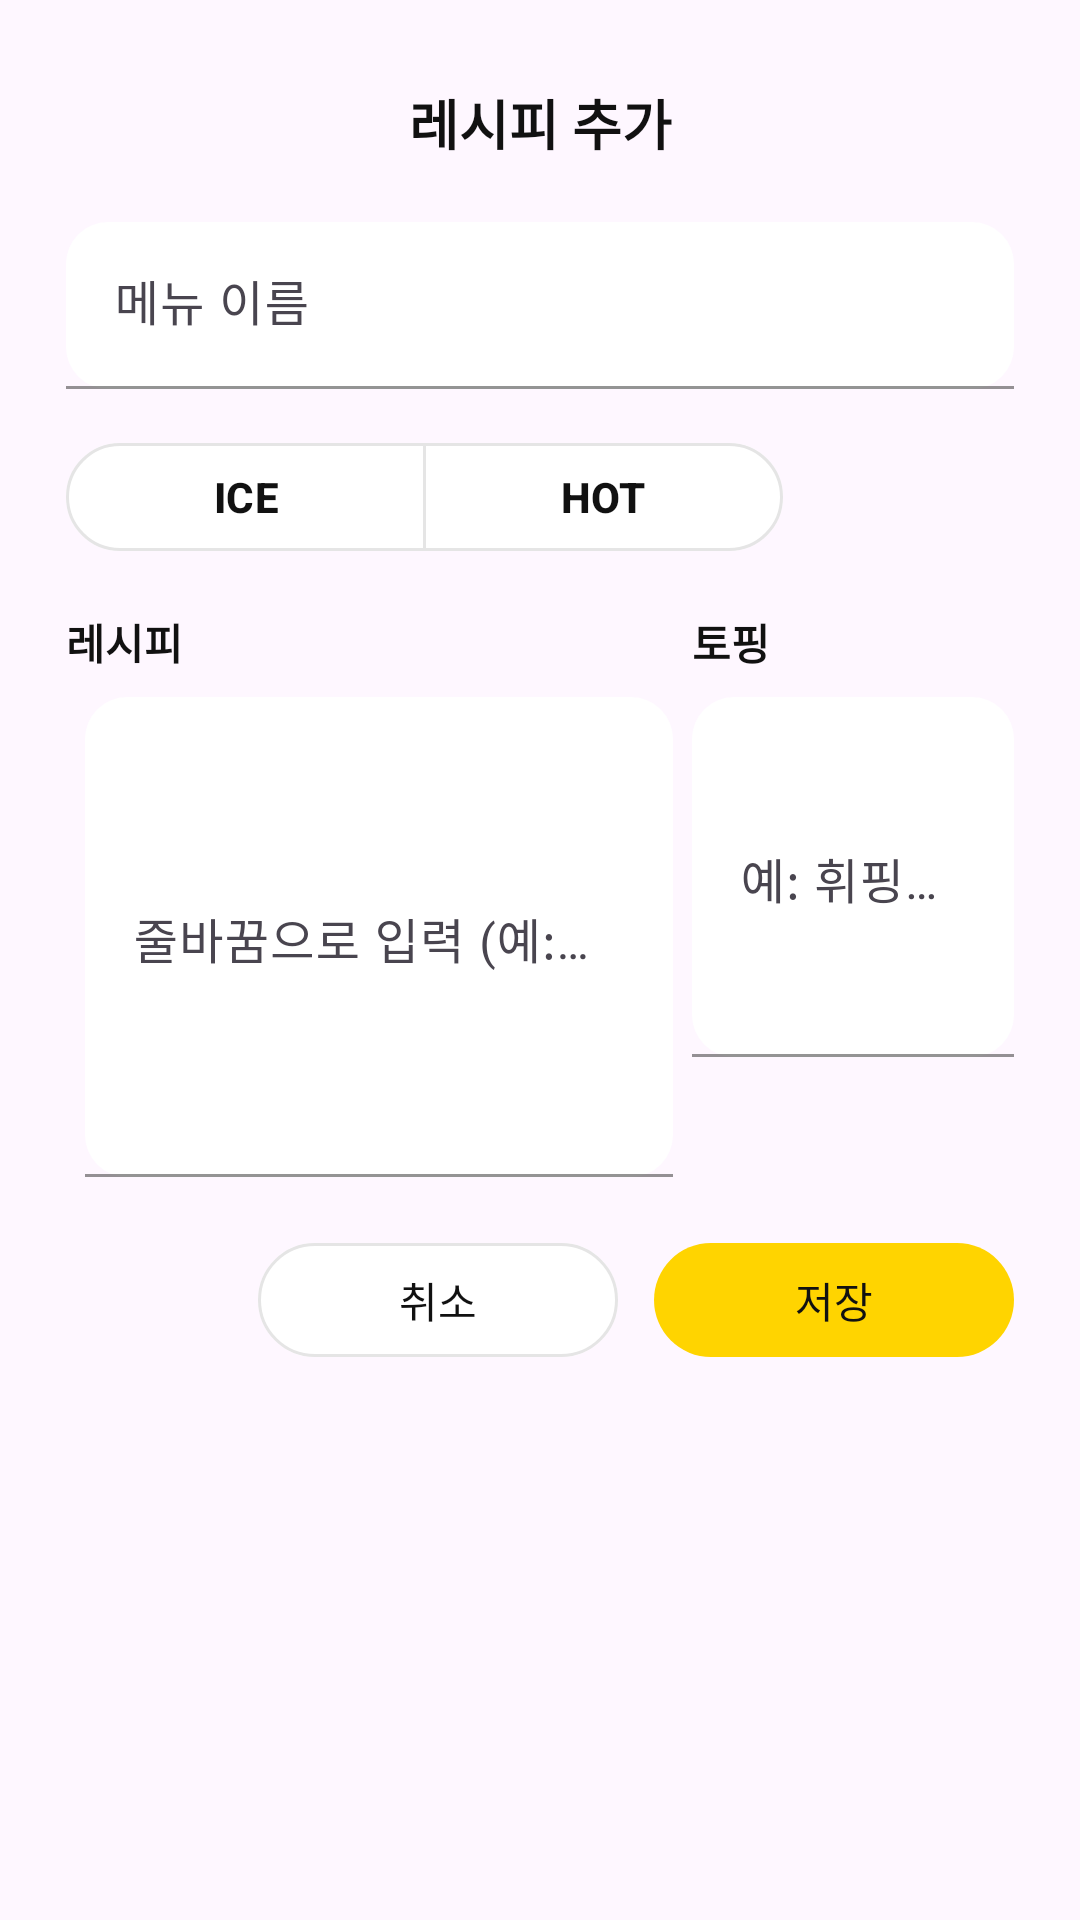

Produce the Android XML layout that renders to this screen, including the resource entries it uses.
<!-- AndroidManifest.xml: application theme Theme.RecipeProject -->
<!-- res/layout/dialog_add_recipe.xml -->
<?xml version="1.0" encoding="utf-8"?>
<androidx.constraintlayout.widget.ConstraintLayout
    xmlns:android="http://schemas.android.com/apk/res/android"
    xmlns:app="http://schemas.android.com/apk/res-auto"
    android:layout_width="720dp"
    android:layout_height="wrap_content"
    android:padding="22dp">

    <com.google.android.material.button.MaterialButton
        android:id="@+id/btnDelete"
        android:layout_width="wrap_content"
        android:layout_height="38dp"
        android:text="삭제"
        android:textColor="#FF3B30"
        android:textSize="13sp"
        android:visibility="gone"
        app:icon="@drawable/ic_delete"
        app:iconTint="#FF3B30"
        app:iconSize="16dp"
        app:backgroundTint="@android:color/transparent"
        app:strokeColor="#FF3B30"
        app:strokeWidth="1dp"
        app:cornerRadius="8dp"
        app:layout_constraintTop_toTopOf="parent"
        app:layout_constraintStart_toStartOf="parent"/>

    <TextView
        android:id="@+id/tvTitle"
        android:layout_width="wrap_content"
        android:layout_height="38dp"
        android:gravity="center"
        android:text="레시피 추가"
        android:textStyle="bold"
        android:textSize="18sp"
        android:textColor="@color/mega_black"
        app:layout_constraintTop_toTopOf="parent"
        app:layout_constraintStart_toStartOf="parent"
        app:layout_constraintEnd_toEndOf="parent"/>

    
    <com.google.android.material.textfield.TextInputLayout
        android:id="@+id/tilName"
        android:layout_width="0dp"
        android:layout_height="wrap_content"
        android:layout_marginTop="14dp"
        app:boxBackgroundMode="filled"
        app:boxBackgroundColor="@color/mega_card"
        app:boxStrokeColor="@color/mega_stroke"
        app:boxCornerRadiusTopStart="14dp"
        app:boxCornerRadiusTopEnd="14dp"
        app:boxCornerRadiusBottomStart="14dp"
        app:boxCornerRadiusBottomEnd="14dp"
        app:layout_constraintTop_toBottomOf="@id/tvTitle"
        app:layout_constraintStart_toStartOf="parent"
        app:layout_constraintEnd_toEndOf="parent">

        <com.google.android.material.textfield.TextInputEditText
            android:id="@+id/etName"
            android:layout_width="match_parent"
            android:layout_height="wrap_content"
            android:hint="메뉴 이름"
            android:textColor="@color/mega_black"/>
    </com.google.android.material.textfield.TextInputLayout>

    
    <com.google.android.material.button.MaterialButtonToggleGroup
        android:id="@+id/toggleGroup"
        android:layout_width="wrap_content"
        android:layout_height="wrap_content"
        android:layout_marginTop="14dp"
        app:singleSelection="true"
        app:selectionRequired="true"
        app:layout_constraintTop_toBottomOf="@id/tilName"
        app:layout_constraintStart_toStartOf="parent">

        <com.google.android.material.button.MaterialButton
            android:id="@+id/btnIce"
            android:layout_width="120dp"
            android:layout_height="44dp"
            android:text="ICE"
            android:textStyle="bold"
            android:textColor="@color/mega_black"
            app:backgroundTint="@color/toggle_bg"
            app:strokeColor="@color/toggle_stroke"
            app:strokeWidth="1dp"/>

        <com.google.android.material.button.MaterialButton
            android:id="@+id/btnHot"
            android:layout_width="120dp"
            android:layout_height="44dp"
            android:text="HOT"
            android:textStyle="bold"
            android:textColor="@color/mega_black"
            app:backgroundTint="@color/toggle_bg"
            app:strokeColor="@color/toggle_stroke"
            app:strokeWidth="1dp"/>

    </com.google.android.material.button.MaterialButtonToggleGroup>

    
    <TextView
        android:id="@+id/tvSteps"
        android:layout_width="wrap_content"
        android:layout_height="wrap_content"
        android:text="레시피"
        android:textStyle="bold"
        android:textColor="@color/mega_black"
        android:layout_marginTop="16dp"
        app:layout_constraintTop_toBottomOf="@id/toggleGroup"
        app:layout_constraintStart_toStartOf="parent"/>

    <com.google.android.material.textfield.TextInputLayout
        android:id="@+id/tilSteps"
        android:layout_width="0dp"
        android:layout_height="wrap_content"
        android:layout_marginTop="8dp"
        app:boxBackgroundMode="filled"
        app:boxBackgroundColor="@color/mega_card"
        app:boxStrokeColor="@color/mega_stroke"
        app:boxCornerRadiusTopStart="14dp"
        app:boxCornerRadiusTopEnd="14dp"
        app:boxCornerRadiusBottomStart="14dp"
        app:boxCornerRadiusBottomEnd="14dp"
        app:layout_constraintTop_toBottomOf="@id/tvSteps"
        app:layout_constraintStart_toStartOf="parent"
        app:layout_constraintEnd_toStartOf="@id/guideline"
        app:layout_constraintWidth_percent="0.62">

        <com.google.android.material.textfield.TextInputEditText
            android:id="@+id/etSteps"
            android:layout_width="match_parent"
            android:layout_height="160dp"
            android:gravity="top"
            android:hint="줄바꿈으로 입력 (예: 1) 시럽 2펌프...)"
            android:textColor="@color/mega_black"/>
    </com.google.android.material.textfield.TextInputLayout>

    
    <androidx.constraintlayout.widget.Guideline
        android:id="@+id/guideline"
        android:layout_width="wrap_content"
        android:layout_height="wrap_content"
        android:orientation="vertical"
        app:layout_constraintGuide_percent="0.66"/>

    
    <TextView
        android:id="@+id/tvToppings"
        android:layout_width="wrap_content"
        android:layout_height="wrap_content"
        android:text="토핑"
        android:textStyle="bold"
        android:textColor="@color/mega_black"
        app:layout_constraintTop_toTopOf="@id/tvSteps"
        app:layout_constraintStart_toStartOf="@id/guideline"/>

    <com.google.android.material.textfield.TextInputLayout
        android:id="@+id/tilToppings"
        android:layout_width="0dp"
        android:layout_height="wrap_content"
        android:layout_marginTop="8dp"
        app:boxBackgroundMode="filled"
        app:boxBackgroundColor="@color/mega_card"
        app:boxStrokeColor="@color/mega_stroke"
        app:boxCornerRadiusTopStart="14dp"
        app:boxCornerRadiusTopEnd="14dp"
        app:boxCornerRadiusBottomStart="14dp"
        app:boxCornerRadiusBottomEnd="14dp"
        app:layout_constraintTop_toBottomOf="@id/tvToppings"
        app:layout_constraintStart_toStartOf="@id/guideline"
        app:layout_constraintEnd_toEndOf="parent">

        <com.google.android.material.textfield.TextInputEditText
            android:id="@+id/etToppings"
            android:layout_width="match_parent"
            android:layout_height="120dp"
            android:gravity="top"
            android:hint="예: 휘핑크림, 녹차 파우더"
            android:textColor="@color/mega_black"/>
    </com.google.android.material.textfield.TextInputLayout>

    
    <LinearLayout
        android:id="@+id/rowButtons"
        android:layout_width="0dp"
        android:layout_height="wrap_content"
        android:layout_marginTop="18dp"
        android:orientation="horizontal"
        android:gravity="end"
        app:layout_constraintTop_toBottomOf="@id/tilSteps"
        app:layout_constraintStart_toStartOf="parent"
        app:layout_constraintEnd_toEndOf="parent">

        <com.google.android.material.button.MaterialButton
            android:id="@+id/btnCancel"
            android:layout_width="120dp"
            android:layout_height="46dp"
            android:text="취소"
            android:textColor="@color/mega_black"
            app:backgroundTint="@color/mega_card"
            app:strokeColor="@color/mega_stroke"
            app:strokeWidth="1dp"/>

        <com.google.android.material.button.MaterialButton
            android:id="@+id/btnSave"
            android:layout_width="120dp"
            android:layout_height="46dp"
            android:layout_marginStart="12dp"
            android:text="저장"
            android:textColor="@color/mega_black"
            app:backgroundTint="@color/mega_yellow"/>
    </LinearLayout>

</androidx.constraintlayout.widget.ConstraintLayout>
<!-- resources referenced by this layout -->
<resources>
  <color name="mega_black">#111111</color>
  <color name="mega_card">#FFFFFF</color>
  <color name="mega_stroke">#E5E5E5</color>
  <color name="mega_yellow">#FFD400</color>
  <!-- drawable ic_delete (drawable) -->
  <vector xmlns:android="http://schemas.android.com/apk/res/android"
      android:width="24dp"
      android:height="24dp"
      android:viewportWidth="24"
      android:viewportHeight="24">
    <path
        android:fillColor="#FF3B30"
        android:pathData="M6,19c0,1.1 0.9,2 2,2h8c1.1,0 2,-0.9 2,-2V7H6v12zM19,4h-3.5l-1,-1h-5l-1,1H5v2h14V4z"/>
  </vector>
  <style name="Theme.RecipeProject" parent="Base.Theme.RecipeProject" />
  <style name="Base.Theme.RecipeProject" parent="Theme.Material3.DayNight.NoActionBar">
          
          
      </style>
</resources>
